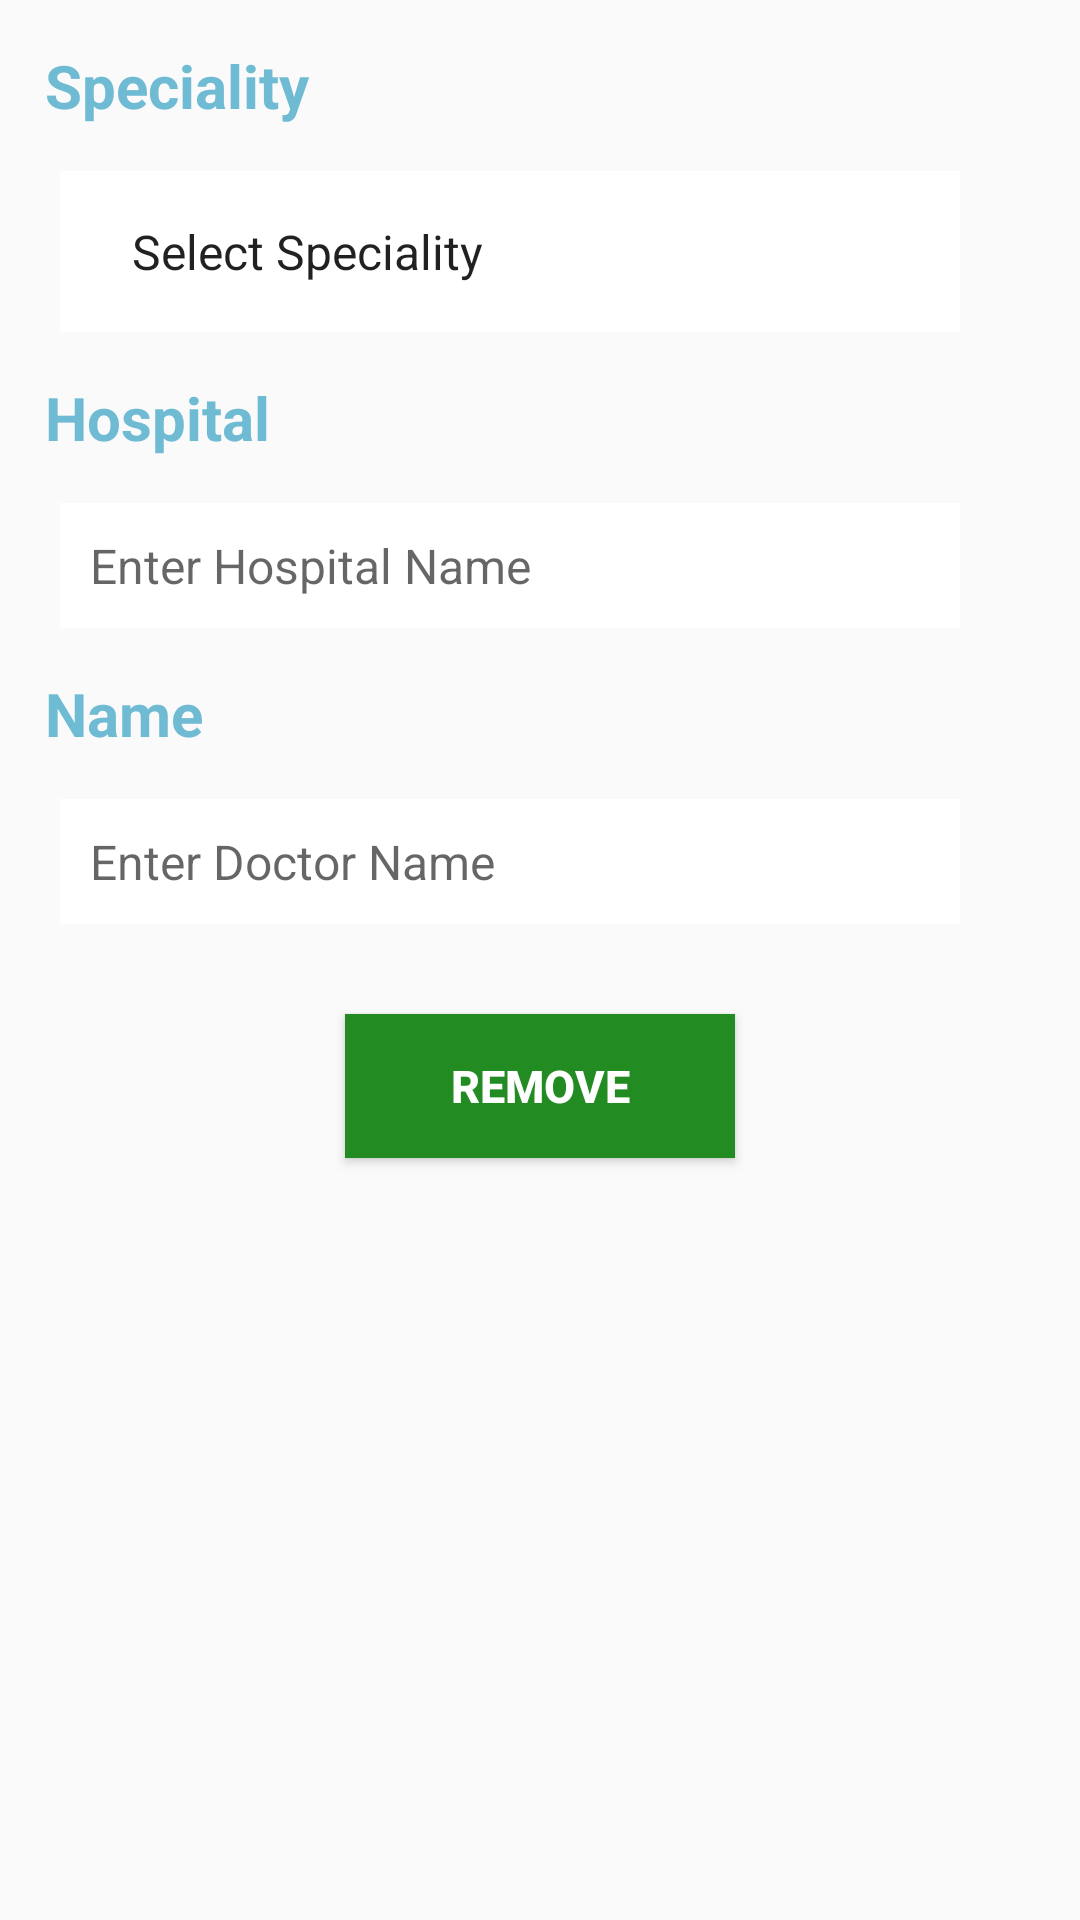

Produce the Android XML layout that renders to this screen, including the resource entries it uses.
<!-- AndroidManifest.xml: application theme AppTheme -->
<!-- res/layout/activity_remove.xml -->
<?xml version="1.0" encoding="utf-8"?>
<LinearLayout xmlns:android="http://schemas.android.com/apk/res/android"
    xmlns:app="http://schemas.android.com/apk/res-auto"
    xmlns:tools="http://schemas.android.com/tools"
    android:layout_width="match_parent"
    android:layout_height="match_parent"
    android:orientation="vertical"
    tools:context=".Admin.Remove">

    <TextView
        android:layout_width="wrap_content"
        android:layout_height="wrap_content"
        android:padding="15dp"
        android:text="@string/speciality"
        android:textColor="@color/blue"
        android:textSize="20sp"
        android:textStyle="bold" />

    <Spinner
        android:layout_width="300dp"
        android:id="@+id/specialities"
        android:layout_height="wrap_content"
        android:layout_marginLeft="20dp"
        android:background="@color/white"
        android:entries="@array/specialities"
        android:padding="16dp" />

    <TextView
        android:layout_width="wrap_content"
        android:layout_height="wrap_content"
        android:padding="15dp"
        android:text="@string/hospital"
        android:textColor="@color/blue"
        android:textSize="20sp"
        android:textStyle="bold" />

    <EditText
        android:id="@+id/hospital"
        android:layout_width="300dp"
        android:layout_height="wrap_content"
        android:padding="10dp"
        android:layout_marginLeft="20dp"
        android:background="@color/white"
        android:hint="Enter Hospital Name"
        android:textSize="16sp" />

    <TextView
        android:layout_width="wrap_content"
        android:layout_height="wrap_content"
        android:padding="15dp"
        android:text="@string/name"
        android:textColor="@color/blue"
        android:textSize="20sp"
        android:textStyle="bold" />

    <EditText
        android:id="@+id/name"
        android:layout_width="300dp"
        android:layout_height="wrap_content"
        android:padding="10dp"
        android:layout_marginLeft="20dp"
        android:background="@color/white"
        android:hint="Enter Doctor Name"
        android:textSize="16sp" />



    <Button
        android:layout_width="130dp"
        android:layout_height="wrap_content"
        android:layout_gravity="center_horizontal"
        android:layout_marginTop="30dp"
        android:layout_marginBottom="30dp"
        android:background="@color/green"
        android:onClick="Remove"
        android:text="remove"
        android:textColor="@color/white"
        android:textSize="15sp"
        android:textStyle="bold" />

</LinearLayout>
<!-- resources referenced by this layout -->
<resources>
  <string-array name="specialities">
          <item>Select Speciality</item>
          <item>General Physician</item>
          <item>Gynecologist</item>
          <item>Orthopedic</item>
          <item>Pediatrician</item>
          <item>Dentist</item>
          <item>Dermatologist</item>
          <item>Ophthalmologist</item>
          <item>Cardiologist</item>
          <item>ENT specialist</item>
          <item>Endocrinologist</item>
          <item>Psychiatrist</item>
          <item>Urologist</item>
      </string-array>
  <color name="blue">	#6fbbd3</color>
  <color name="green">#228B22</color>
  <color name="white">#FFFFFF</color>
  <string name="hospital">Hospital</string>
  <string name="name">Name</string>
  <string name="speciality">Speciality</string>
  <style name="AppTheme" parent="Theme.AppCompat.Light.DarkActionBar">
          
          <item name="colorPrimary">@color/colorPrimary</item>
          <item name="colorPrimaryDark">@color/colorPrimary</item>
          <item name="colorAccent">@color/colorAccent</item>
  
  
      </style>
  <color name="colorPrimary">#03DAC5</color>
  <color name="colorAccent">#03DAC5</color>
</resources>
